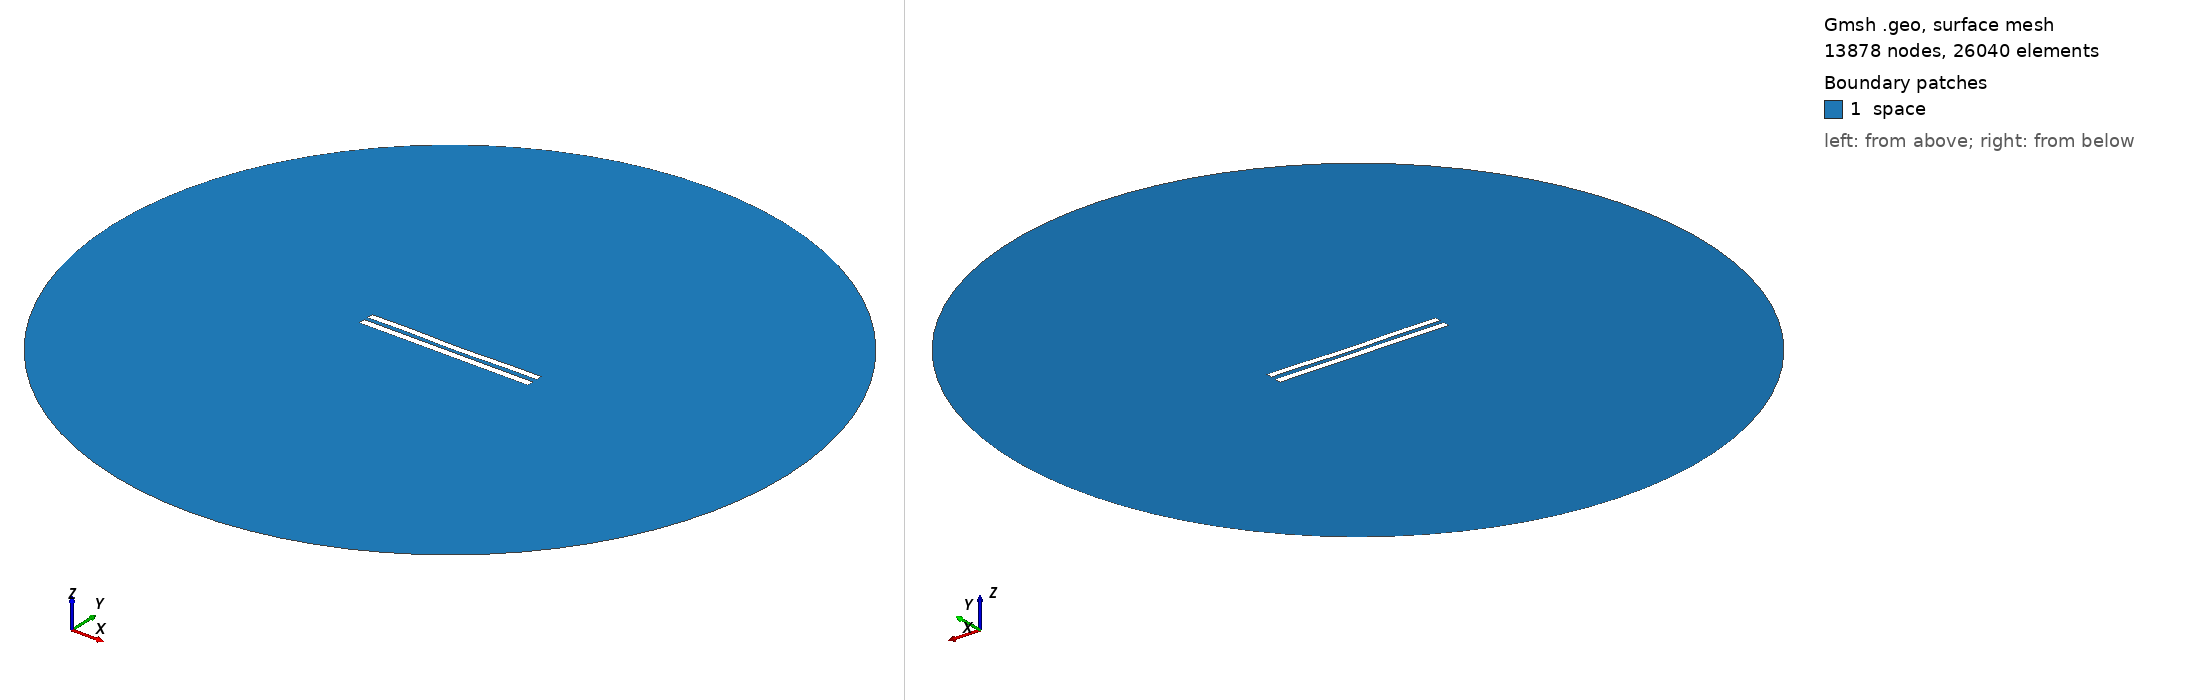

Gmsh geometry script, surface-meshed: 13878 nodes, 26040 surface elements. Boundary patches (legend numbers): 1 space. Left view from above one corner, right view from below the opposite corner. Legend entries are the model's physical surfaces. The drawing asked Gmsh for element sizes between 1% and 20% of the model's largest extent; the script's own settings can give other sizes.

=== 6145.geo (drawn) ===
//---------------------------------------
// Geometry kernel
//---------------------------------------

SetFactory("OpenCASCADE");



//---------------------------------------
// Parameters of the geometry
//---------------------------------------

// Overetch of the upper plate
overetch = 0.125;

// Distance between the plates
distance = 2.5;

// Discretization over the x axis (for the deformation)
nx = 50; 

// Length of the plate
L = 100 - overetch; 

// Number of modes
n = 4; 

// 1st mode coefficient
coeff(1) = 0.15;
beta(1) = 0.596864 * 3.1415926535 / L;

// 2nd mode coefficient
coeff(2) = -0.15;
beta(2) = 1.49418 * 3.1415926535 / L;

// 3rd mode coefficient
coeff(3) = 0.07499999999999998;
beta(3) = 2.50025 * 3.1415926535 / L;

// 4th mode coefficient
coeff(4) = 0.15;
beta(4) = 3.49999 * 3.1415926535 / L;



//---------------------------------------
// Upper plate (deformed rectangle)
//---------------------------------------

// Coordiantes of the upper plate
xmin = -50;
xmax = 50 - overetch;

// Height of the upper plate
yheight = 4 - 2 * overetch;

// Indexes of the points
UpperID[] = {};
LowerID[] = {};
LeftID[] = {};
RightID[] = {};

// Point index
p = 1;

// Horizontal edges
For i In {1:nx}
    x = xmin + (i-1)*(xmax - xmin)/(nx-1);

    y_bottom = distance / 2 + overetch;
    For j In {1:n}
        C = (Cosh(beta(j)*L) + Cos(beta(j)*L)) / (Sinh(beta(j)*L) + Sin(beta(j)*L));
        y_bottom  = y_bottom + coeff(j) * (Cosh(beta(j)*(x+50)) - Cos(beta(j)*(x+50)) - C * (Sinh(beta(j)*(x+50)) - Sin(beta(j)*(x+50))));
    EndFor

    y_top = y_bottom + yheight;

    Point(p) = {x, y_top, 0, 1.0};
    UpperID[i] = p;
    p = p + 1;

    Point(p) = {x, y_bottom, 0, 1.0};
    LowerID[i] = p;
    p = p + 1;
EndFor

// Create point lists
UpperPts[] = {}; LowerPts[] = {};
For i In {1:nx}
  UpperPts[] += {UpperID[i]};
  LowerPts[] += {LowerID[i]};
EndFor

// Build splines
Spline(1) = {UpperPts[]};
Spline(2) = {LowerPts[]};
Line(3) = {LowerPts[nx-1], UpperPts[nx-1]};
Line(4) = {LowerPts[0], UpperPts[0]};

// Build the plane surface
Curve Loop(1) = {2, 3, -1, -4};
Plane Surface(1) = {1};



//---------------------------------------
// Lower plate (rectangle)
//---------------------------------------

// Vertices
Point(1001) = {-50, -1, 0, 1.0};
Point(1002) = { 50, -1, 0, 1.0};
Point(1003) = { 50,  -5, 0, 1.0};
Point(1004) = {-50,  -5, 0, 1.0};

// Edges
Line(5) = {1001, 1002};
Line(6) = {1002, 1003};
Line(7) = {1003, 1004};
Line(8) = {1004, 1001};

// Plane surface
Line Loop(2) = {5, 6, 7, 8};
Plane Surface(2) = {2}; 



//---------------------------------------
// Outer (fictious) boundary
//---------------------------------------

// Points
Point(1005) = {0, 0, 0};       // Center
Point(1006) = {200, 0, 0};     // Start point
Point(1007) = {0, 200, 0};     // 90 degrees
Point(1008) = {-200, 0, 0};    // 180 degrees
Point(1009) = {0, -200, 0};    // 270 degrees

// Circle arcs (each needs start, center, end)
Circle(9) = {1006, 1005, 1007};
Circle(10) = {1007, 1005, 1008};
Circle(11) = {1008, 1005, 1009};
Circle(12) = {1009, 1005, 1006};

// Plane surface for the entire domain
Curve Loop(3) = {9, 10, 11, 12};
Surface(3) = {3};

// Subtract the plates from the whole domain to obtain the actual domain where we want to solve the equations
BooleanDifference{ Surface{3}; Delete; }{ Surface{1}; Surface{2}; Delete; }




//---------------------------------------
// Transfinite Lines/Curves
//---------------------------------------

// Set the number of points on the boundaries
r = 7;

// Plates
Transfinite Curve {1, 2} = 50*r Using Progression 1;
Transfinite Curve {3, 4} = 2*r Using Progression 1;
Transfinite Line {5, 7} = 50*r Using Progression 1;
Transfinite Line {6, 8} = 2*r Using Progression 1;

// Outer boundary
Transfinite Line {9, 10, 11, 12} = 20 Using Progression 1;



//---------------------------------------
// Physical groups
//---------------------------------------                

// Physical curves (boundaries)
Physical Line("force_segment", 10) = {2};
Physical Line("upper_plate", 11) = {1, 3, 4};
Physical Line("lower_plate", 12) = {5, 6, 7, 8};
Physical Line("boundary", 20) = {9, 10, 11, 12};

// Physical Surfaces
Physical Surface("space", 30) = {3};



//---------------------------------------
// 6. Generate the Mesh
//---------------------------------------

// 2D mesh generation
Mesh 2;
